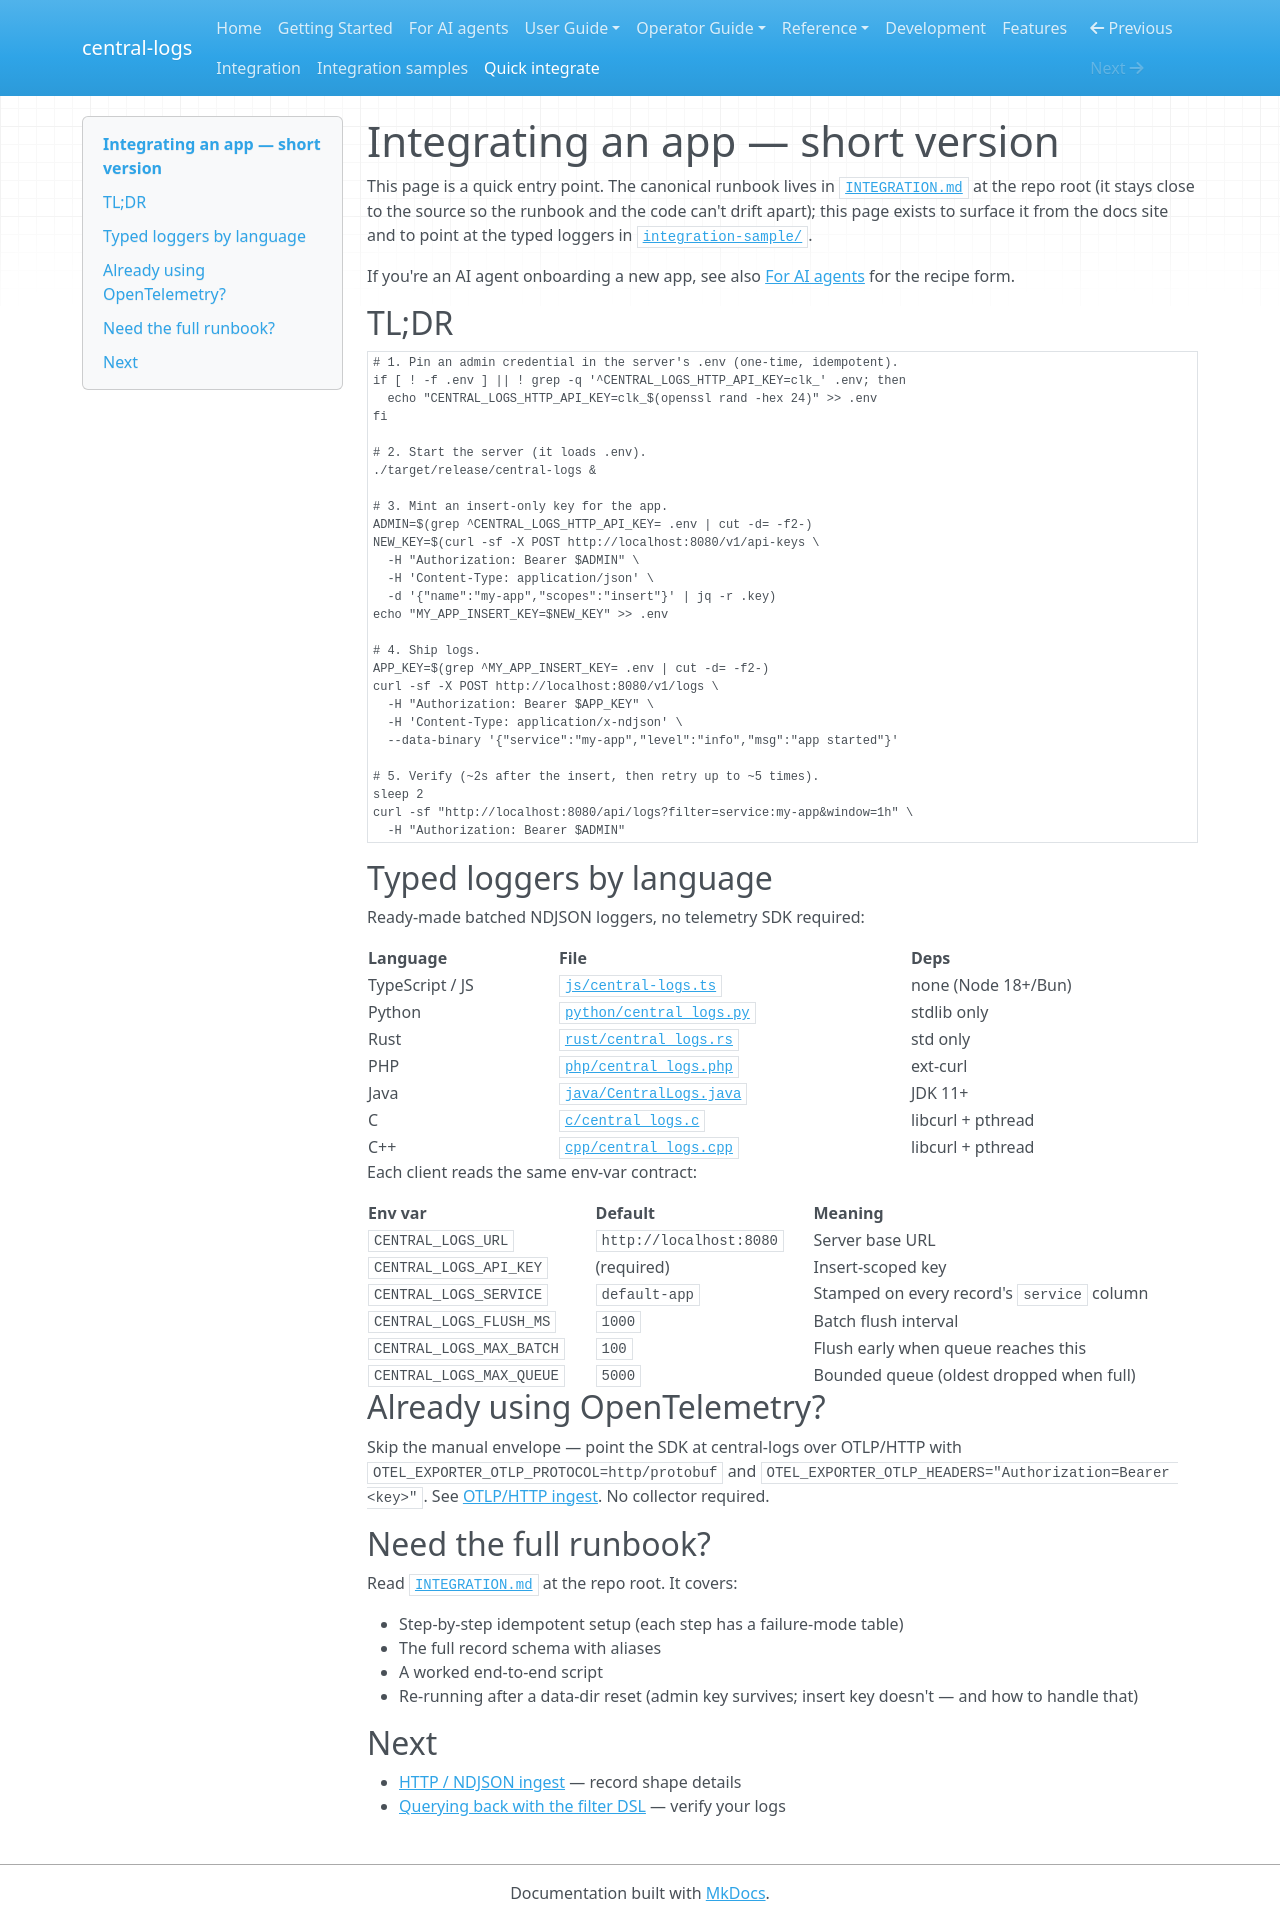

repository: kamilersz/central-logs · page: integrate/index.html · generator: mkdocs

# Integrating an app — short version

This page is a quick entry point. The canonical runbook lives in
[`INTEGRATION.md`](INTEGRATION.md) at the repo root (it stays
close to the source so the runbook and the code can't drift apart);
this page exists to surface it from the docs site and to point at the
typed loggers in [`integration-sample/`](integration-sample/).

If you're an AI agent onboarding a new app, see also
[For AI agents](llms.md) for the recipe form.

## TL;DR

```bash
# 1. Pin an admin credential in the server's .env (one-time, idempotent).
if [ ! -f .env ] || ! grep -q '^CENTRAL_LOGS_HTTP_API_KEY=clk_' .env; then
  echo "CENTRAL_LOGS_HTTP_API_KEY=clk_$(openssl rand -hex 24)" >> .env
fi

# 2. Start the server (it loads .env).
./target/release/central-logs &

# 3. Mint an insert-only key for the app.
ADMIN=$(grep ^CENTRAL_LOGS_HTTP_API_KEY= .env | cut -d= -f2-)
NEW_KEY=$(curl -sf -X POST http://localhost:8080/v1/api-keys \
  -H "Authorization: Bearer $ADMIN" \
  -H 'Content-Type: application/json' \
  -d '{"name":"my-app","scopes":"insert"}' | jq -r .key)
echo "MY_APP_INSERT_KEY=$NEW_KEY" >> .env

# 4. Ship logs.
APP_KEY=$(grep ^MY_APP_INSERT_KEY= .env | cut -d= -f2-)
curl -sf -X POST http://localhost:8080/v1/logs \
  -H "Authorization: Bearer $APP_KEY" \
  -H 'Content-Type: application/x-ndjson' \
  --data-binary '{"service":"my-app","level":"info","msg":"app started"}'

# 5. Verify (~2s after the insert, then retry up to ~5 times).
sleep 2
curl -sf "http://localhost:8080/api/logs?filter=service:my-app&window=1h" \
  -H "Authorization: Bearer $ADMIN"
```

## Typed loggers by language

Ready-made batched NDJSON loggers, no telemetry SDK required:

| Language | File | Deps |
|---|---|---|
| TypeScript / JS | [`js/central-logs.ts`](https://github.com/kamilersz/central-logs/blob/main/integration-sample/js/central-logs.ts) | none (Node 18+/Bun) |
| Python | [`python/central_logs.py`](https://github.com/kamilersz/central-logs/blob/main/integration-sample/python/central_logs.py) | stdlib only |
| Rust | [`rust/central_logs.rs`](https://github.com/kamilersz/central-logs/blob/main/integration-sample/rust/central_logs.rs) | std only |
| PHP | [`php/central_logs.php`](https://github.com/kamilersz/central-logs/blob/main/integration-sample/php/central_logs.php) | ext-curl |
| Java | [`java/CentralLogs.java`](https://github.com/kamilersz/central-logs/blob/main/integration-sample/java/CentralLogs.java) | JDK 11+ |
| C | [`c/central_logs.c`](https://github.com/kamilersz/central-logs/blob/main/integration-sample/c/central_logs.c) | libcurl + pthread |
| C++ | [`cpp/central_logs.cpp`](https://github.com/kamilersz/central-logs/blob/main/integration-sample/cpp/central_logs.cpp) | libcurl + pthread |

Each client reads the same env-var contract:

| Env var | Default | Meaning |
|---|---|---|
| `CENTRAL_LOGS_URL` | `http://localhost:8080` | Server base URL |
| `CENTRAL_LOGS_API_KEY` | (required) | Insert-scoped key |
| `CENTRAL_LOGS_SERVICE` | `default-app` | Stamped on every record's `service` column |
| `CENTRAL_LOGS_FLUSH_MS` | `1000` | Batch flush interval |
| `CENTRAL_LOGS_MAX_BATCH` | `100` | Flush early when queue reaches this |
| `CENTRAL_LOGS_MAX_QUEUE` | `5000` | Bounded queue (oldest dropped when full) |

## Already using OpenTelemetry?

Skip the manual envelope — point the SDK at central-logs over
OTLP/HTTP with `OTEL_EXPORTER_OTLP_PROTOCOL=http/protobuf` and
`OTEL_EXPORTER_OTLP_HEADERS="Authorization=Bearer <key>"`. See
[OTLP/HTTP ingest](ingestion/otlp.md). No collector required.

## Need the full runbook?

Read [`INTEGRATION.md`](INTEGRATION.md) at the repo root. It
covers:

- Step-by-step idempotent setup (each step has a failure-mode table)
- The full record schema with aliases
- A worked end-to-end script
- Re-running after a data-dir reset (admin key survives; insert key
  doesn't — and how to handle that)

## Next

- [HTTP / NDJSON ingest](ingestion/http.md) — record shape details
- [Querying back with the filter DSL](query.md) — verify your logs
